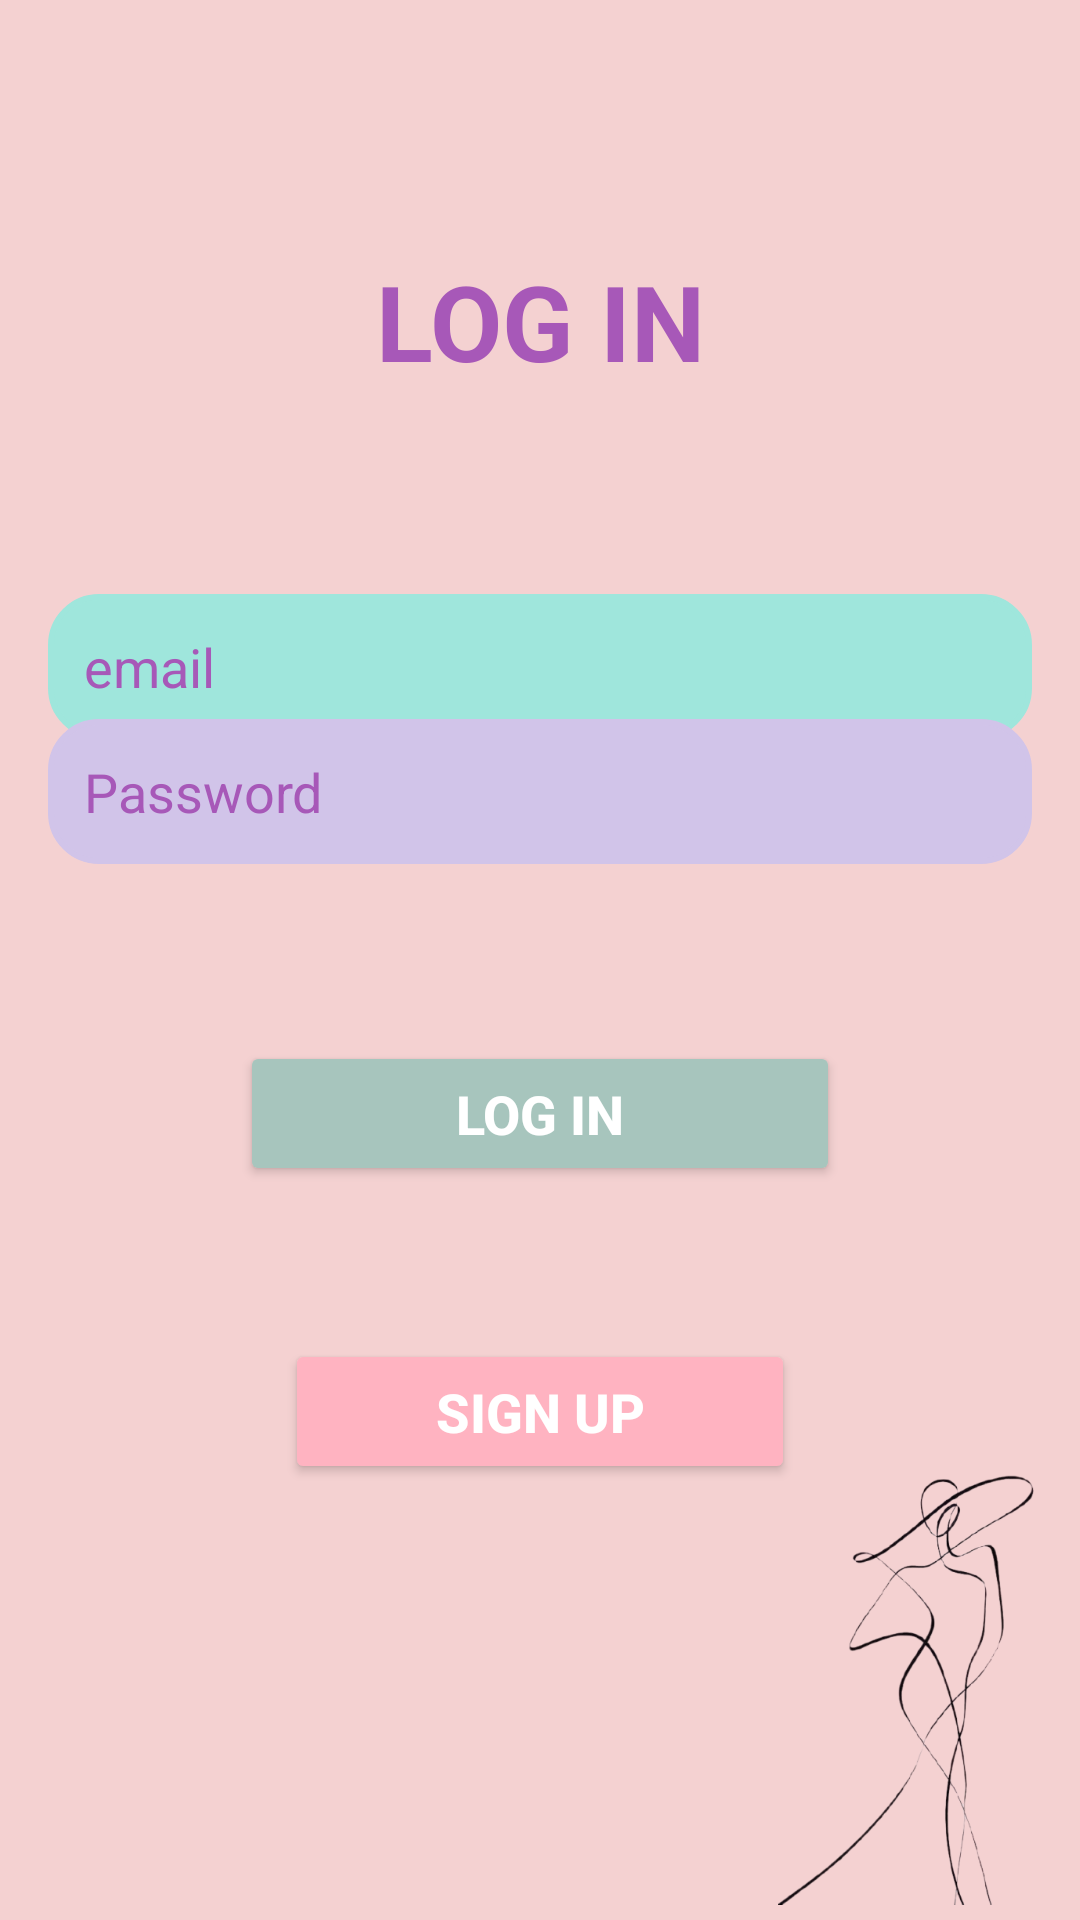

This screen was rendered from an Android layout file. Write that file and the resources it references.
<!-- AndroidManifest.xml: application theme Theme.AmitAppFit -->
<!-- res/layout/activity_log_in.xml -->
<?xml version="1.0" encoding="utf-8"?>
<androidx.constraintlayout.widget.ConstraintLayout xmlns:android="http://schemas.android.com/apk/res/android"
    xmlns:app="http://schemas.android.com/apk/res-auto"
    xmlns:tools="http://schemas.android.com/tools"
    android:id="@+id/main"
    android:layout_width="match_parent"
    android:layout_height="match_parent"
    android:background="#F4D1D1"
    tools:context=".screens.LogIn">

    <TextView
        android:id="@+id/textView"
        android:layout_width="wrap_content"
        android:layout_height="wrap_content"
        android:layout_marginTop="86dp"
        android:layout_marginBottom="70dp"
        android:gravity="center"
        android:text="LOG IN"
        android:textColor="#A758B8"
        android:textSize="35sp"
        android:textStyle="bold"
        app:layout_constraintBottom_toTopOf="@+id/etEmail"
        app:layout_constraintEnd_toEndOf="parent"
        app:layout_constraintStart_toStartOf="parent"
        app:layout_constraintTop_toTopOf="parent" />

    <EditText
        android:id="@+id/etEmail"
        android:layout_width="0dp"
        android:layout_height="wrap_content"
        android:layout_marginStart="16dp"
        android:layout_marginTop="198dp"
        android:layout_marginEnd="16dp"
        android:layout_marginBottom="232dp"
        android:background="@drawable/rounded_edittext"
        android:backgroundTint="#9FE6DC"
        android:hint="email"
        android:inputType="textEmailAddress"
        android:padding="12dp"
        android:textColor="#000000"
        android:textColorHint="#A758B8"
        app:layout_constraintBottom_toTopOf="@+id/imageView"
        app:layout_constraintEnd_toEndOf="parent"
        app:layout_constraintStart_toStartOf="parent"
        app:layout_constraintTop_toTopOf="parent" />

    <EditText
        android:id="@+id/etPassword"
        android:layout_width="0dp"
        android:layout_height="wrap_content"
        android:layout_marginStart="16dp"
        android:layout_marginEnd="16dp"
        android:layout_marginBottom="59dp"
        android:background="@drawable/rounded_edittext"
        android:backgroundTint="#D1C4E9"
        android:hint="Password"
        android:inputType="textPassword"
        android:padding="12dp"
        android:textColor="#000000"
        android:textColorHint="#A758B8"
        app:layout_constraintBottom_toTopOf="@+id/btnLog"
        app:layout_constraintEnd_toEndOf="parent"
        app:layout_constraintStart_toStartOf="parent"
        app:layout_constraintTop_toBottomOf="@+id/etEmail" />

    <Button
        android:id="@+id/btnLog"
        android:layout_width="200dp"
        android:layout_height="wrap_content"
        android:layout_marginBottom="51dp"
        android:backgroundTint="#A7C5BD"
        android:elevation="4dp"
        android:padding="12dp"
        android:text="log in"
        android:textColor="#FFFFFF"
        android:textSize="18sp"
        android:textStyle="bold"
        app:layout_constraintBottom_toTopOf="@+id/btnSignUp"
        app:layout_constraintEnd_toEndOf="parent"
        app:layout_constraintStart_toStartOf="parent"
        app:layout_constraintTop_toBottomOf="@+id/etPassword" />

    <Button
        android:id="@+id/btnSignUp"
        android:layout_width="170dp"
        android:layout_height="wrap_content"
        android:layout_marginBottom="152dp"
        android:backgroundTint="#FFB3C1"
        android:elevation="4dp"
        android:onClick="onClick"
        android:padding="12dp"
        android:text="sign up"
        android:textColor="@color/white"
        android:textSize="18sp"
        android:textStyle="bold"
        app:layout_constraintBottom_toBottomOf="parent"
        app:layout_constraintEnd_toEndOf="parent"
        app:layout_constraintStart_toStartOf="parent"
        app:layout_constraintTop_toBottomOf="@+id/btnLog" />

    <ImageView
        android:id="@+id/imageView"
        android:layout_width="173dp"
        android:layout_height="0dp"
        android:layout_marginStart="147dp"
        android:layout_marginBottom="5dp"
        android:src="@drawable/women"
        app:layout_constraintBottom_toBottomOf="parent"
        app:layout_constraintStart_toStartOf="@+id/btnLog"
        app:layout_constraintTop_toBottomOf="@+id/etEmail" />


</androidx.constraintlayout.widget.ConstraintLayout>
<!-- resources referenced by this layout -->
<resources>
  <color name="white">#FFFFFFFF</color>
  <!-- drawable rounded_edittext (drawable) -->
  <?xml version="1.0" encoding="utf-8"?>
  <shape xmlns:android="http://schemas.android.com/apk/res/android">
      <solid android:color="#FFFFFF"/>
      <corners android:radius="16dp"/>
      <stroke
          android:color="#A758B8"
      android:width="2dp"/>
  </shape>
  <!-- drawable women: png bitmap (drawable, 80876 bytes) -->
  <style name="Theme.AmitAppFit" parent="Base.Theme.AmitAppFit" />
  <style name="Base.Theme.AmitAppFit" parent="Theme.Material3.DayNight.NoActionBar">
          
          
      </style>
</resources>
